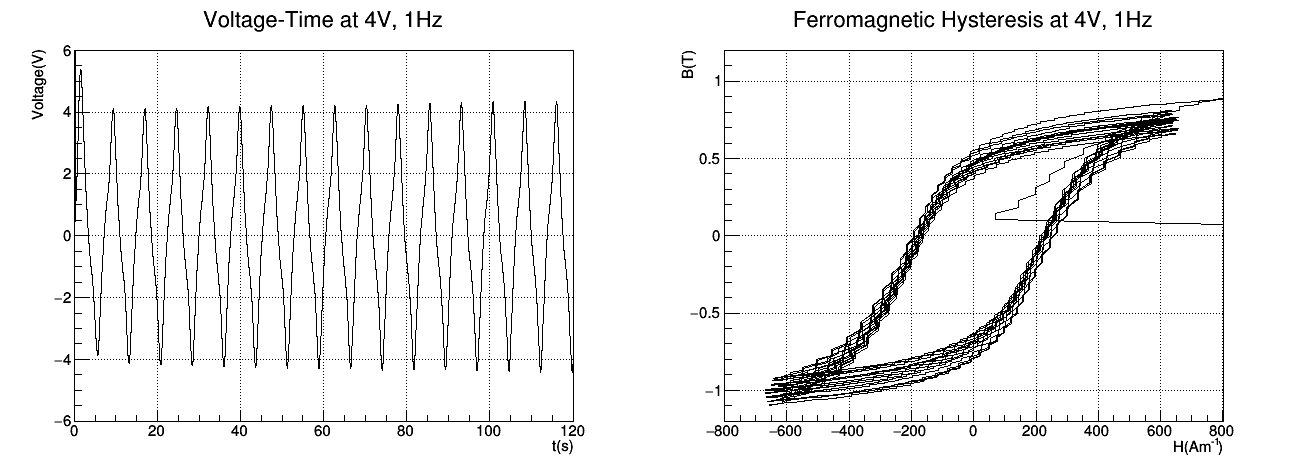

The file beside this chart, header and first rows:
0, 0, 0.3175, 0.001, 0, 1
0.05, 0.00005, 0.3175, 0.001, 1, 1
0.1, -0.0166, 0.353, -0.667, 1, 1
0.15, -0.04959, 0.353, -0.6525, 1, 1
0.2, -0.08213, 0.021, -0.649, 1, 1
0.25, -0.1146, 0.021, -0.6515, 1, 1
0.3, -0.1474, 0.043, -0.659, 1, 1
0.35, -0.1805, 0.043, -0.6665, 1, 1
0.4, -0.2141, 0.0595, -0.6775, 1, 1
0.45, -0.2482, 0.0595, -0.685, 1, 1
0.5, -0.2826, 0.073, -0.692, 1, 1
0.55, -0.3173, 0.073, -0.6935, 1, 1
0.6, -0.3519, 0.0875, -0.6925, 1, 1
0.65, -0.3864, 0.0875, -0.6865, 1, 1
0.7, -0.4205, 0.1055, -0.678, 1, 1
0.75, -0.4541, 0.1055, -0.665, 1, 1
0.8, -0.487, 0.127, -0.6515, 1, 1
0.85, -0.5192, 0.127, -0.637, 1, 1
0.9, -0.5507, 0.152, -0.624, 1, 1
0.95, -0.5807, 0.152, -0.577, 1, 1
1, -0.6078, 0.177, -0.503, 1, 1
1.05, -0.6311, 0.177, -0.4305, 1, 1
1.1, -0.6509, 0.1985, -0.3635, 1, 1
1.15, -0.6675, 0.1985, -0.3, 1, 1
1.2, -0.681, 0.2165, -0.239, 1, 1
1.25, -0.6916, 0.2165, -0.1845, 1, 1
1.3, -0.6996, 0.231, -0.1355, 1, 1
1.35, -0.7052, 0.231, -0.087, 1, 1
1.4, -0.7085, 0.2405, -0.0485, 1, 1
1.45, -0.7101, 0.2405, -0.014, 1, 1
1.5, -0.7101, 0.245, 0.0125, 1, 1
1.55, -0.7092, 0.245, 0.025, 1, 1
1.6, -0.7077, 0.2435, 0.033, 1, 1
1.65, -0.7059, 0.2435, 0.0405, 1, 1
1.7, -0.7037, 0.2325, 0.047, 1, 1
1.75, -0.7012, 0.2325, 0.054, 1, 1
1.8, -0.6985, 0.2175, 0.0555, 1, 1
1.85, -0.6955, 0.2175, 0.062, 1, 1
1.9, -0.6924, 0.202, 0.064, 1, 1
1.95, -0.6891, 0.202, 0.067, 1, 1
2, -0.6856, 0.186, 0.072, 1, 1
2.05, -0.6819, 0.186, 0.078, 1, 1
2.1, -0.6779, 0.1695, 0.082, 1, 1
2.15, -0.6737, 0.1695, 0.0845, 1, 1
2.2, -0.6693, 0.1535, 0.0925, 1, 1
2.25, -0.6646, 0.1535, 0.0955, 1, 1
2.3, -0.6596, 0.138, 0.102, 1, 1
2.35, -0.6544, 0.138, 0.1075, 1, 1
2.4, -0.6489, 0.1225, 0.1145, 1, 1
2.45, -0.643, 0.1225, 0.1205, 1, 1
2.5, -0.6367, 0.107, 0.1295, 1, 1
2.551, -0.63, 0.107, 0.1355, 1, 1
2.601, -0.623, 0.0925, 0.143, 1, 1
2.65, -0.6158, 0.0925, 0.153, 1, 1
2.701, -0.6077, 0.078, 0.1615, 1, 1
2.751, -0.5994, 0.078, 0.173, 1, 1
2.801, -0.5905, 0.0645, 0.1805, 1, 1
2.851, -0.5812, 0.0645, 0.1915, 1, 1
2.901, -0.5714, 0.0515, 0.203, 1, 1
2.951, -0.5609, 0.0515, 0.216, 1, 1
3.001, -0.5498, 0.039, 0.23, 1, 1
... 2,348 more rows
